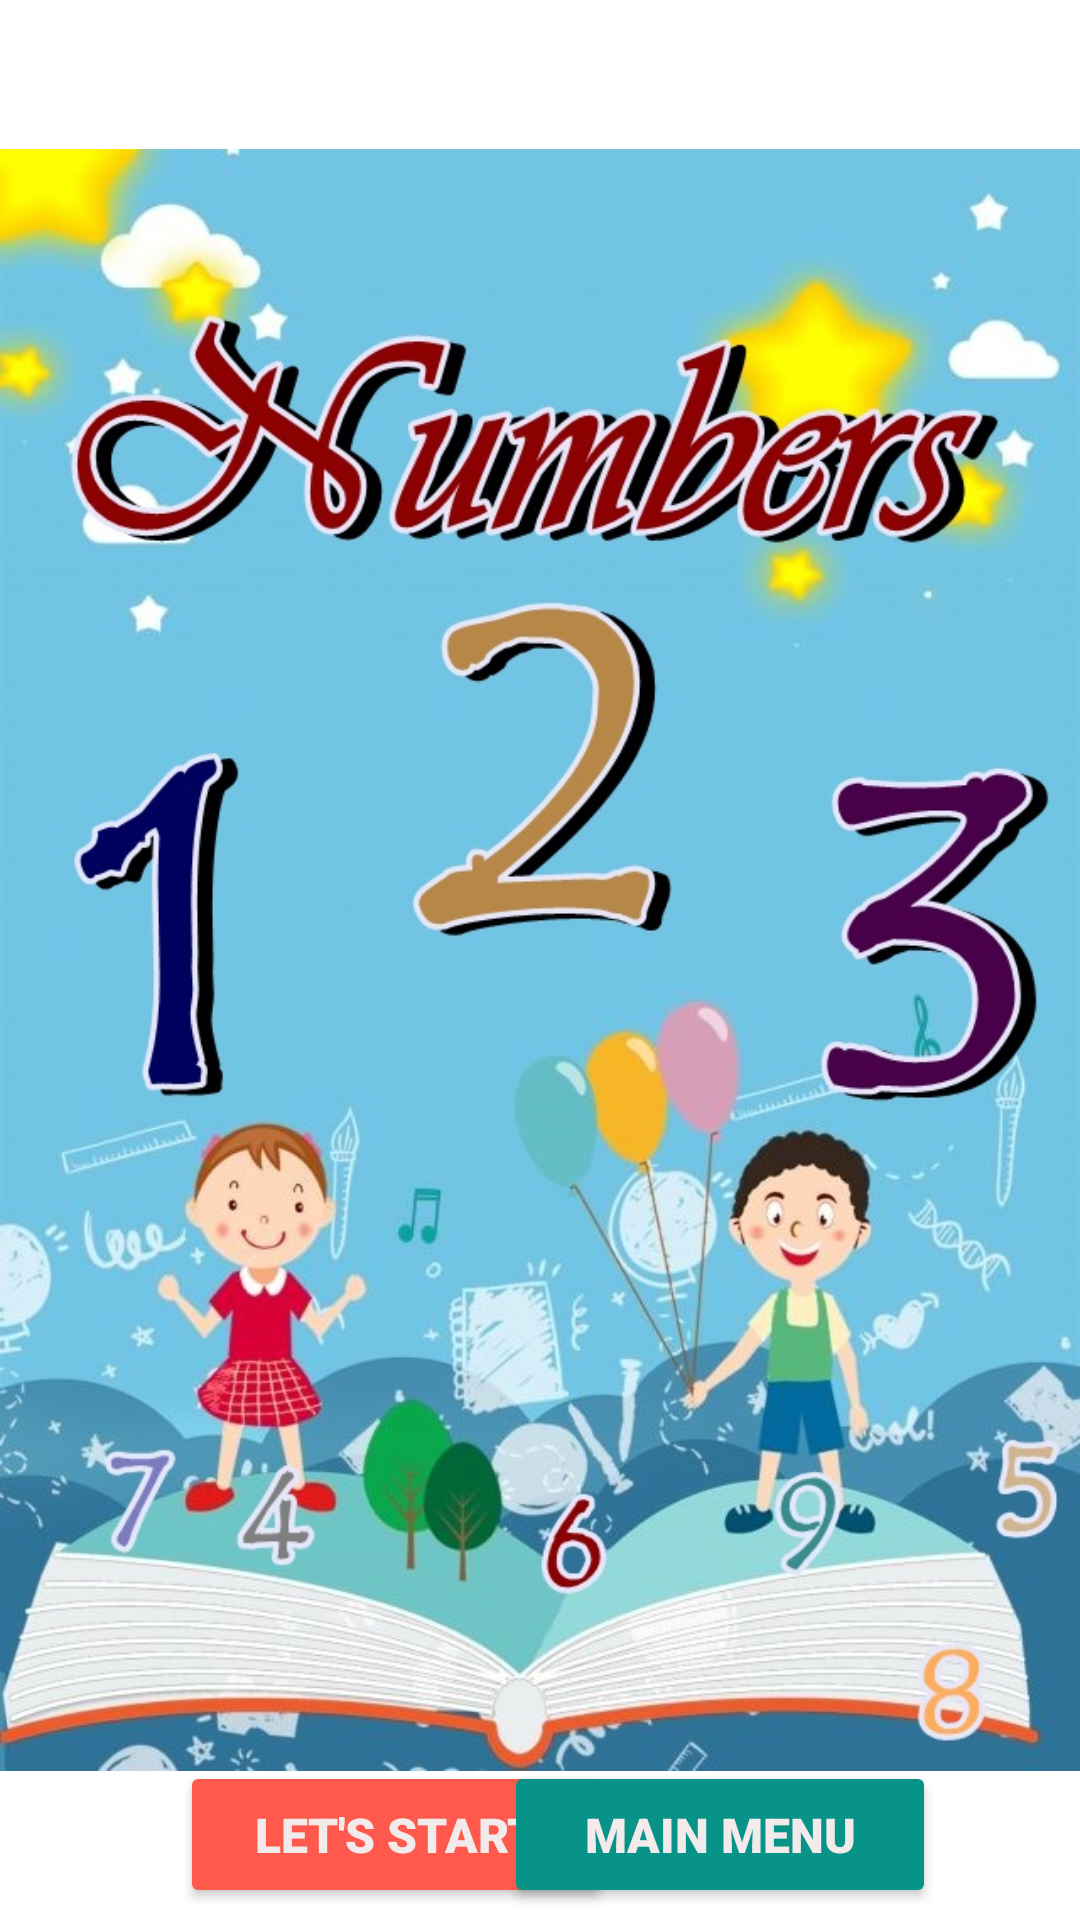

Write the Android layout XML for this screen, with the resource values it uses.
<!-- AndroidManifest.xml: application theme Theme.ChildrenLearningApp -->
<!-- res/layout/activity_intro_numbers.xml -->
<?xml version="1.0" encoding="utf-8"?>
<androidx.constraintlayout.widget.ConstraintLayout xmlns:android="http://schemas.android.com/apk/res/android"
    xmlns:app="http://schemas.android.com/apk/res-auto"
    xmlns:tools="http://schemas.android.com/tools"
    android:layout_width="match_parent"
    android:layout_height="match_parent"
    tools:context="numbers_pack.Intro_Numbers">

    <Button
        android:id="@+id/start_btn"
        android:layout_width="144dp"
        android:layout_height="49dp"
        android:layout_marginStart="60dp"
        android:layout_marginBottom="4dp"
        android:fontFamily="sans-serif-black"
        android:text="Let's Start"
        android:textColor="#F3EBEB"
        android:textSize="16sp"
        android:textStyle="bold"
        app:backgroundTint="@color/start_clr"
        app:layout_constraintBottom_toBottomOf="parent"
        app:layout_constraintStart_toStartOf="parent" />

    <Button
        android:id="@+id/back_btn"
        android:layout_width="144dp"
        android:layout_height="49dp"
        android:layout_marginEnd="48dp"
        android:layout_marginBottom="4dp"
        android:fontFamily="sans-serif-black"
        android:text="Main Menu"
        android:textColor="#F3EBEB"
        android:textSize="16sp"
        android:textStyle="bold"
        app:backgroundTint="@color/back_clr"
        app:layout_constraintBottom_toBottomOf="parent"
        app:layout_constraintEnd_toEndOf="parent" />

    <ImageView
        android:id="@+id/imageView5"
        android:layout_width="wrap_content"
        android:layout_height="wrap_content"
        app:layout_constraintBottom_toBottomOf="parent"
        app:layout_constraintEnd_toEndOf="parent"
        app:layout_constraintHorizontal_bias="1.0"
        app:layout_constraintStart_toStartOf="parent"
        app:layout_constraintTop_toTopOf="parent"
        app:layout_constraintVertical_bias="0.0"
        app:srcCompat="@drawable/numbers_intro" />

</androidx.constraintlayout.widget.ConstraintLayout>
<!-- resources referenced by this layout -->
<resources>
  <color name="back_clr">#079387</color>
  <color name="start_clr">#FF594D</color>
  <!-- drawable numbers_intro: jpg bitmap (drawable, 178703 bytes) -->
  <style name="Theme.ChildrenLearningApp" parent="Theme.MaterialComponents.DayNight.DarkActionBar">
          
          <item name="colorPrimary">@color/purple_500</item>
          <item name="colorPrimaryVariant">@color/purple_700</item>
          <item name="colorOnPrimary">@color/white</item>
          
          <item name="colorSecondary">@color/teal_200</item>
          <item name="colorSecondaryVariant">@color/teal_700</item>
          <item name="colorOnSecondary">@color/black</item>
          
          <item name="android:statusBarColor" tools:targetApi="l">?attr/colorPrimaryVariant</item>
          
      </style>
  <color name="purple_500">#FF6200EE</color>
  <color name="purple_700">#FF3700B3</color>
  <color name="white">#FFFFFFFF</color>
  <color name="teal_200">#FF03DAC5</color>
  <color name="teal_700">#FF018786</color>
  <color name="black">#FF000000</color>
</resources>
